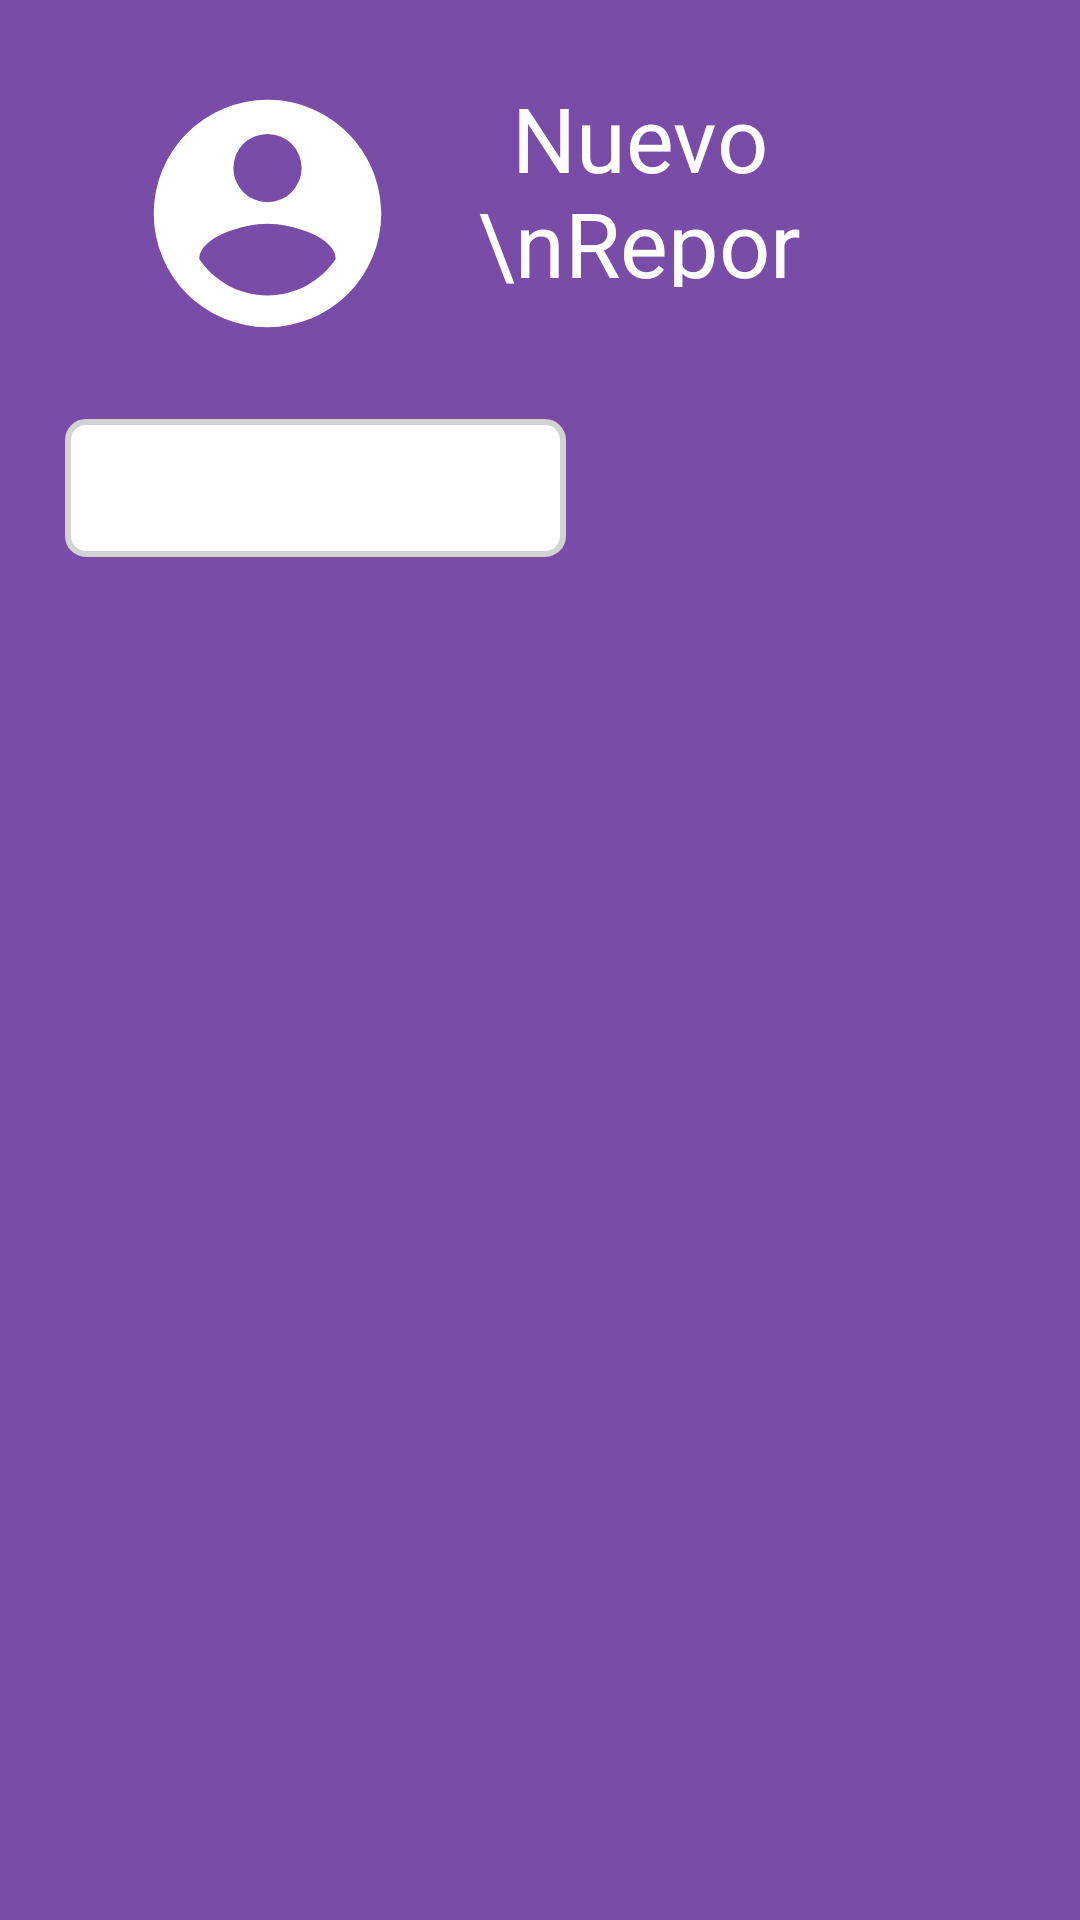

Layout XML and referenced resources for this Android screen:
<!-- AndroidManifest.xml: application theme noKeyboardOnStart -->
<!-- res/layout/activity_nuevo_reporte2.xml -->
<?xml version="1.0" encoding="utf-8"?>
<androidx.constraintlayout.widget.ConstraintLayout xmlns:android="http://schemas.android.com/apk/res/android"
    xmlns:app="http://schemas.android.com/apk/res-auto"
    xmlns:tools="http://schemas.android.com/tools"
    android:layout_width="match_parent"
    android:layout_height="match_parent"
    tools:context=".nuevo_reporte"
    android:background="@color/morado_vialidolid">

    
    <TextView
        android:id="@+id/tvEtiquetaNvRep"
        android:layout_width="113dp"
        android:layout_height="70dp"
        android:text="Nuevo \nReporte"
        android:textAlignment="center"
        android:textColor="@color/white"
        android:textSize="30dp"
        app:layout_constraintBottom_toBottomOf="@+id/ivImagenUsuario"
        app:layout_constraintEnd_toEndOf="parent"
        app:layout_constraintHorizontal_bias="0.0"
        app:layout_constraintStart_toEndOf="@+id/ivImagenUsuario"
        app:layout_constraintTop_toTopOf="@+id/guideline4"
        app:layout_constraintVertical_bias="0.0" />


    
    <ImageView
        android:id="@+id/ivImagenUsuario"
        android:layout_width="135dp"
        android:layout_height="91dp"
        android:tint="#FFFFFF"
        app:layout_constraintStart_toStartOf="@+id/guideline6"
        app:layout_constraintTop_toTopOf="@+id/guideline4"
        app:srcCompat="@drawable/account_circle" />

    

    

    

    <Spinner
        android:id="@+id/spCategoria"
        android:layout_width="167dp"
        android:layout_height="46dp"
        android:layout_marginEnd="204dp"
        android:background="@drawable/form_bg"
        app:layout_constraintBottom_toTopOf="@+id/guideline5"
        app:layout_constraintEnd_toEndOf="parent"
        app:layout_constraintHorizontal_bias="0.0"
        app:layout_constraintStart_toStartOf="@+id/guideline6"
        app:layout_constraintTop_toTopOf="parent"
        app:layout_constraintVertical_bias="1.0" />

    <TextView
        android:id="@+id/textView3"
        android:layout_width="wrap_content"
        android:layout_height="wrap_content"
        android:layout_marginTop="27dp"
        android:text="Seleccionar categoria"
        android:textColor="@color/white"
        app:layout_constraintBottom_toTopOf="@+id/spCategoria"
        app:layout_constraintEnd_toEndOf="@+id/spCategoria"
        app:layout_constraintHorizontal_bias="0.0"
        app:layout_constraintStart_toStartOf="@+id/spCategoria"
        app:layout_constraintTop_toBottomOf="@+id/ivImagenUsuario"
        app:layout_constraintVertical_bias="0.0" />

    <androidx.constraintlayout.widget.Guideline
        android:id="@+id/guideline4"
        android:layout_width="wrap_content"
        android:layout_height="wrap_content"
        android:orientation="horizontal"
        app:layout_constraintGuide_percent="0.04" />

    
    <androidx.constraintlayout.widget.Guideline
        android:id="@+id/guideline5"
        android:layout_width="wrap_content"
        android:layout_height="wrap_content"
        android:orientation="horizontal"
        app:layout_constraintGuide_percent="0.29" />

    
    <androidx.constraintlayout.widget.Guideline
        android:id="@+id/guideline6"
        android:layout_width="wrap_content"
        android:layout_height="wrap_content"
        android:orientation="vertical"
        app:layout_constraintGuide_percent="0.06" />

</androidx.constraintlayout.widget.ConstraintLayout>
<!-- resources referenced by this layout -->
<resources>
  <color name="morado_vialidolid">#FF794CA7</color>
  <color name="white">#FFFFFFFF</color>
  <!-- drawable account_circle (drawable) -->
  <vector xmlns:android="http://schemas.android.com/apk/res/android" android:height="24dp" android:width="24dp" android:viewportWidth="24" android:viewportHeight="24"><path android:fillColor="#ffffff" android:pathData="M12,19.2C9.5,19.2 7.29,17.92 6,16C6.03,14 10,12.9 12,12.9C14,12.9 17.97,14 18,16C16.71,17.92 14.5,19.2 12,19.2M12,5A3,3 0 0,1 15,8A3,3 0 0,1 12,11A3,3 0 0,1 9,8A3,3 0 0,1 12,5M12,2A10,10 0 0,0 2,12A10,10 0 0,0 12,22A10,10 0 0,0 22,12C22,6.47 17.5,2 12,2Z" /></vector>
  <!-- drawable form_bg (drawable) -->
  <?xml version="1.0" encoding="utf-8"?>
  <selector xmlns:android="http://schemas.android.com/apk/res/android">
      <item>
          <shape android:shape="rectangle">
              <solid android:color="@color/white"/>
              <corners android:radius="6dp"/>
              <stroke android:color="#d3d3d3 " android:width="2dp"/>
          </shape>
      </item>
  
  </selector>
  <style name="noKeyboardOnStart" parent="Theme.Vialidolid">
          <item name="android:windowSoftInputMode">stateHidden</item>
      </style>
  <style name="Theme.Vialidolid" parent="Theme.MaterialComponents.Light.NoActionBar">
          
          <item name="colorPrimary">@color/morado_vialidolid</item>
          <item name="colorPrimaryVariant">@color/morado_vialidolid</item>
          <item name="colorOnPrimary">@color/white</item>
          
          <item name="colorSecondary">@color/teal_200</item>
          <item name="colorSecondaryVariant">@color/teal_700</item>
          <item name="colorOnSecondary">@color/morado_vialidolid</item>
          
          <item name="android:statusBarColor">?attr/colorPrimaryVariant</item>
          <item name="android:navigationBarColor">?attr/colorPrimaryVariant</item>
          
      </style>
  <color name="teal_200">#FF03DAC5</color>
  <color name="teal_700">#FF018786</color>
</resources>
